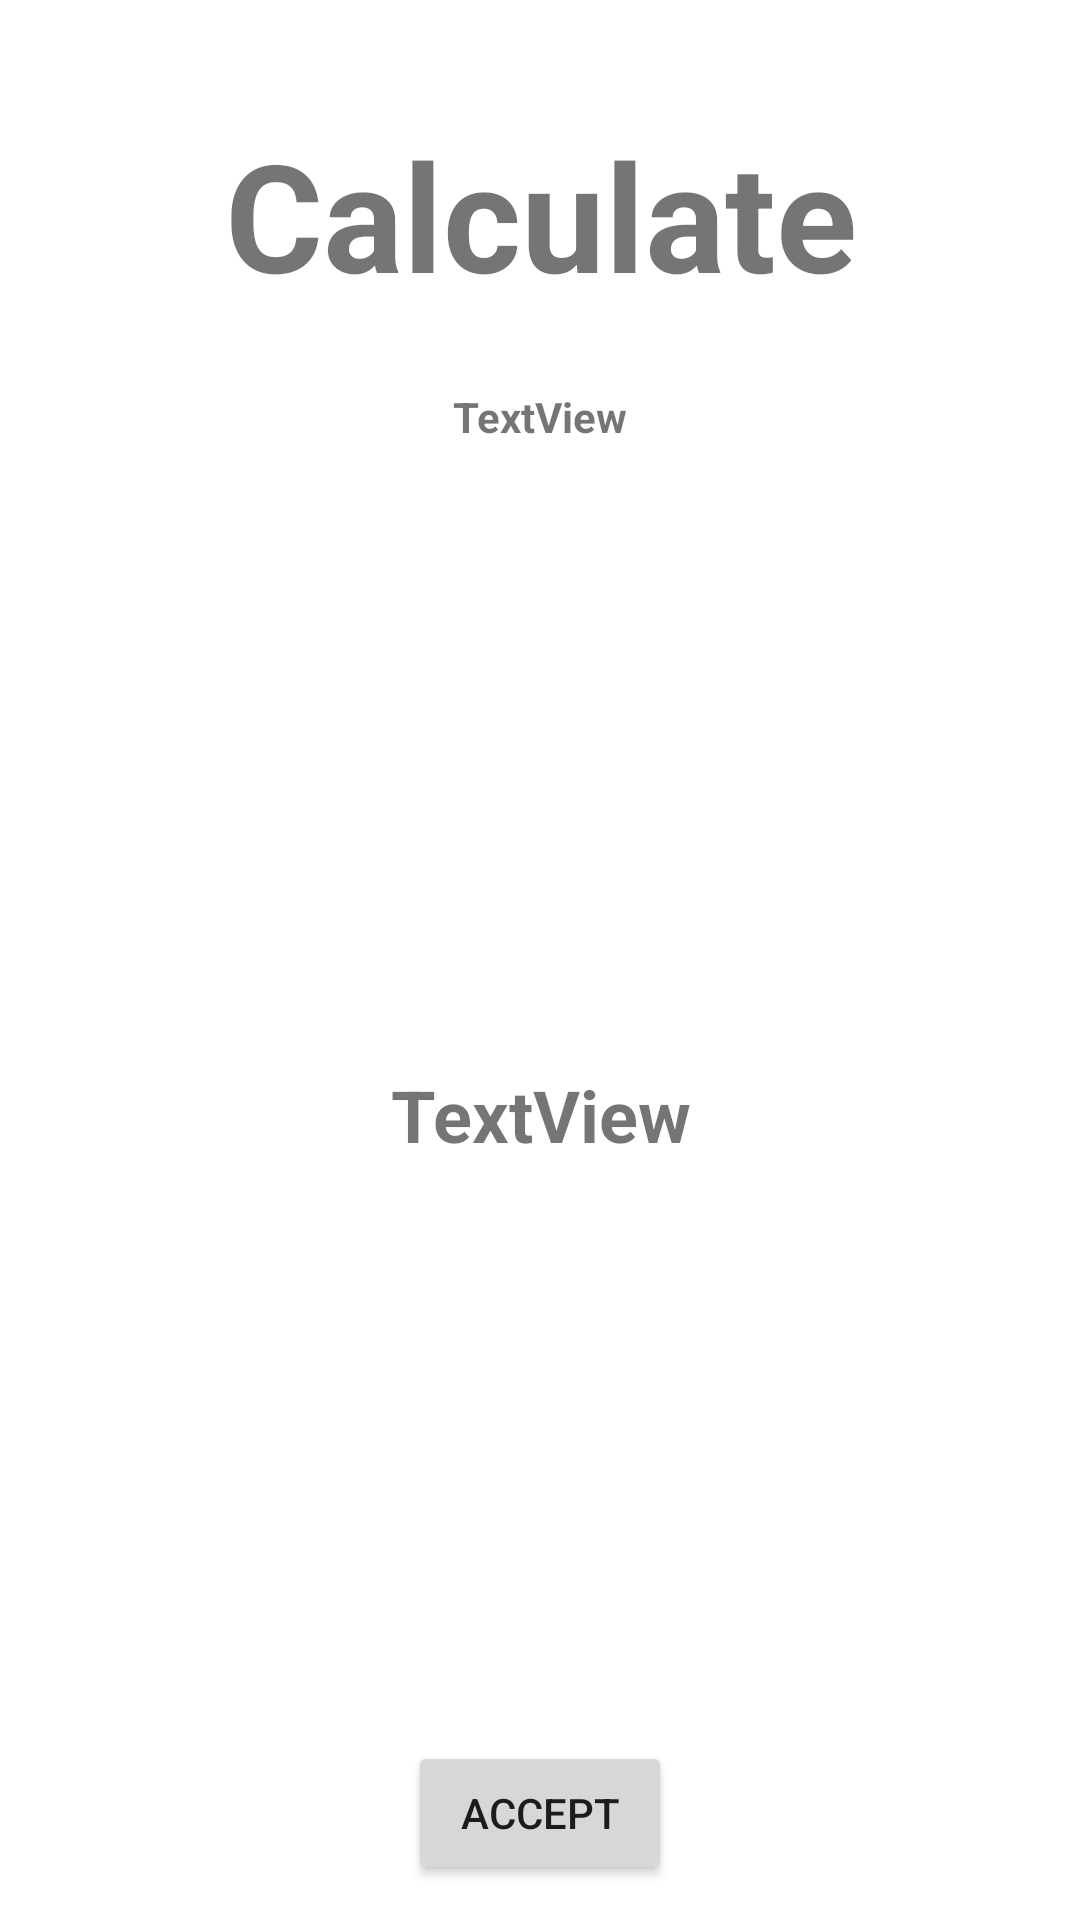

Produce the Android XML layout that renders to this screen, including the resource entries it uses.
<!-- AndroidManifest.xml: application theme AppTheme -->
<!-- res/layout/activity_calculate.xml -->
<?xml version="1.0" encoding="utf-8"?>
<androidx.constraintlayout.widget.ConstraintLayout xmlns:android="http://schemas.android.com/apk/res/android"
    xmlns:app="http://schemas.android.com/apk/res-auto"
    xmlns:tools="http://schemas.android.com/tools"
    android:layout_width="match_parent"
    android:layout_height="match_parent"
    tools:context=".Calculate">

    <TextView
        android:id="@+id/main"
        android:layout_width="257dp"
        android:layout_height="394dp"
        android:gravity="center"
        android:text="TextView"
        android:textSize="24dp"
        android:textStyle="bold"
        app:layout_constraintBottom_toBottomOf="parent"
        app:layout_constraintEnd_toEndOf="parent"
        app:layout_constraintStart_toStartOf="parent"
        app:layout_constraintTop_toBottomOf="@+id/textView13" />

    <TextView
        android:id="@+id/textView13"
        android:layout_width="258dp"
        android:layout_height="65dp"
        android:gravity="center"
        android:text="Calculate"
        android:textSize="50dp"
        android:textStyle="bold"
        app:layout_constraintBottom_toBottomOf="parent"
        app:layout_constraintEnd_toEndOf="parent"
        app:layout_constraintHorizontal_bias="0.503"
        app:layout_constraintStart_toStartOf="parent"
        app:layout_constraintTop_toTopOf="parent"
        app:layout_constraintVertical_bias="0.066" />

    <TextView
        android:id="@+id/TotalCost"
        android:layout_width="146dp"
        android:layout_height="35dp"
        android:text="TextView"
        android:gravity="center"
        android:textSize="14dp"
        android:textStyle="bold"
        app:layout_constraintBottom_toTopOf="@+id/main"
        app:layout_constraintEnd_toEndOf="parent"
        app:layout_constraintStart_toStartOf="parent"
        app:layout_constraintTop_toBottomOf="@+id/textView13" />

    <Button
        android:id="@+id/accept"
        android:layout_width="wrap_content"
        android:layout_height="wrap_content"
        android:text="Accept"
        app:layout_constraintBottom_toBottomOf="parent"
        app:layout_constraintEnd_toEndOf="parent"
        app:layout_constraintStart_toStartOf="parent"
        app:layout_constraintTop_toBottomOf="@+id/main" />
</androidx.constraintlayout.widget.ConstraintLayout>
<!-- resources referenced by this layout -->
<resources>
  <style name="AppTheme" parent="Theme.MaterialComponents.Light.DarkActionBar">
          
          <item name="colorPrimary">@color/colorPrimary</item>
          <item name="colorPrimaryDark">@color/colorPrimaryDark</item>
          <item name="colorAccent">@color/colorAccent</item>
      </style>
  <color name="colorPrimary">#E53935</color>
  <color name="colorPrimaryDark">#3700B3</color>
  <color name="colorAccent">#03DAC5</color>
</resources>
